Photos from the image-classification dataset "new_dataset" in the GitHub repository Dev789-del/Tree_Classification. Its 10 classes are: African tulip, Alstonia scholaris, banyan tree, coconut tree, Ficus religiosa, mango, Quercus robur, rhododendron tree, Royal Poinciana, silver birch.

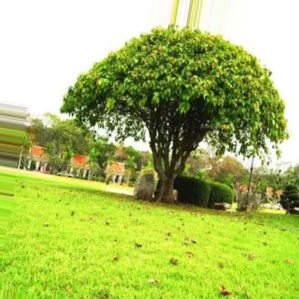
Label: Ficus religiosa

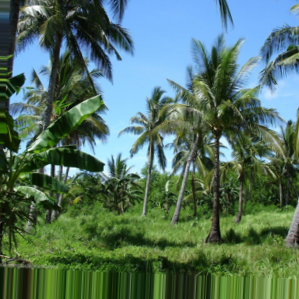
Label: coconut tree

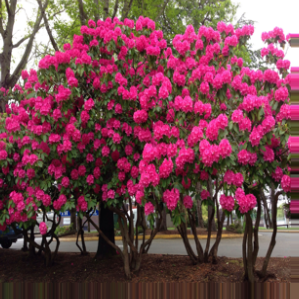
Label: rhododendron tree

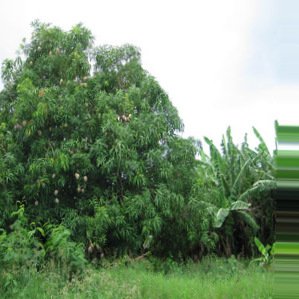
Label: mango

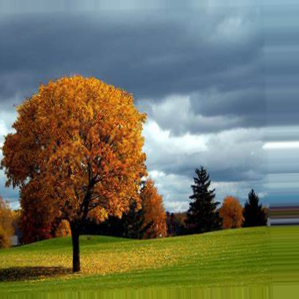
Label: Quercus robur

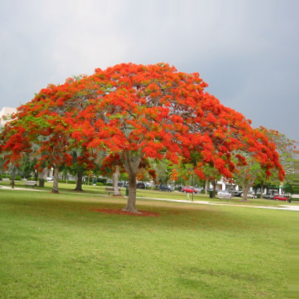
Label: Royal Poinciana
